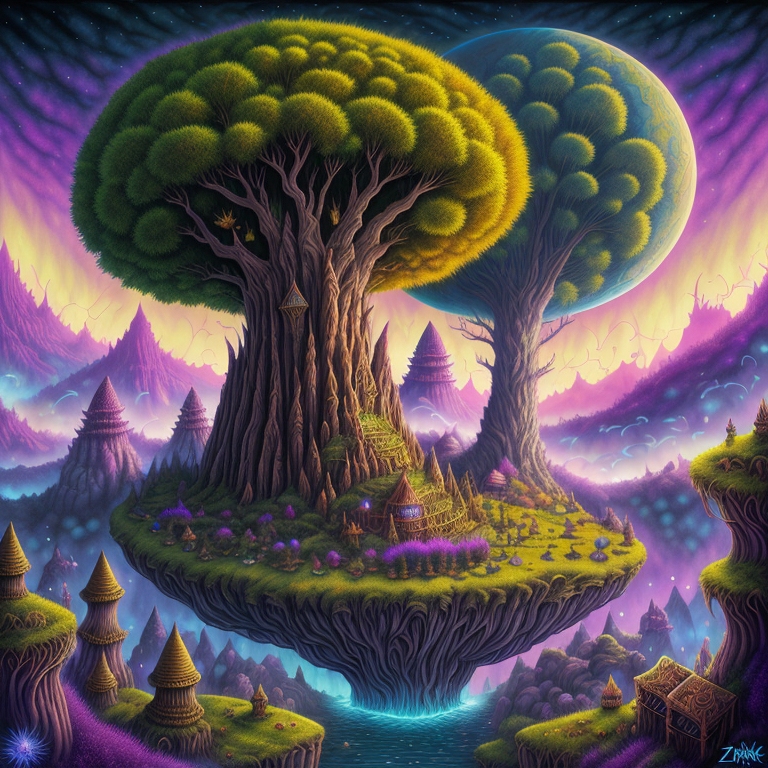
Generation parameters embedded in this image by AUTOMATIC1111 Stable Diffusion web UI or a fork of it (Forge, ...) (PNG 'parameters' text chunk):
psychedelic album art inspired by fantasy forest books, traps and trolls, zork, atari, modern remastered, 16k, ultra-detailed, 16k, maximum resolution, fantasy adventure legend, dark fantasy, 4k, style-paintmagic, style-swirlmagic, Tunisian, secrets, danger, treasure, adventure, earthcore
Negative prompt: ((words)), (logo), Unspeakable-Horrors-16v, (conjoined), tiling, blurry, low-res, bad anatomy, flat picture, bad art, ((blurry)), duplicate, detached, logo, words
Steps: 150, Sampler: Euler a, CFG scale: 7, Seed: 2193175249, Size: 768x768, Model hash: 4471606945, Model: Refined_refined_V10
Template: psychedelic album art inspired by fantasy forest books, traps and trolls, zork, atari, modern remastered, 16k, ultra-detailed, 16k, maximum resolution, fantasy adventure legend, dark fantasy, __pop__, __rainbow__, __ethnicity__, secrets, danger, treasure, adventure, earthcore
Negative Template: __bad__